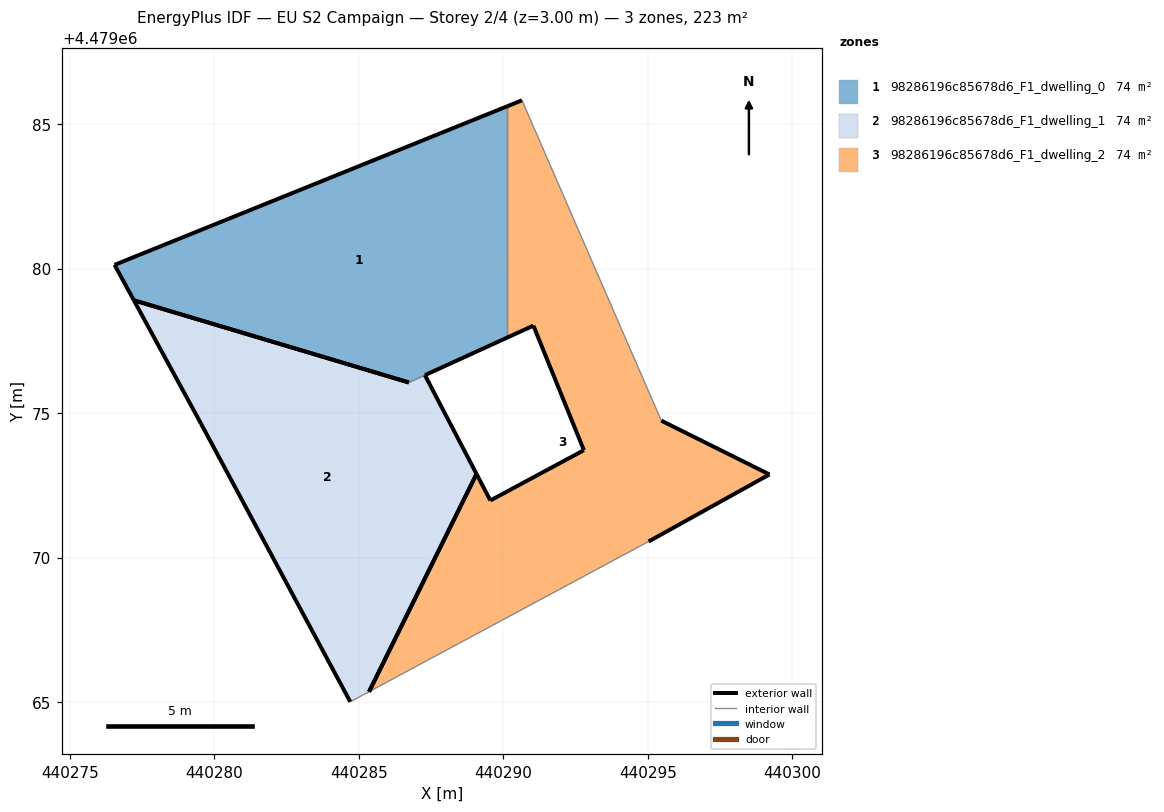
=== STOREY PLAN SPEC (per zone: floor XY polygon, exterior-wall plan segments, windows/doors) ===
zone 1: 98286196c85678d6_F1_dwelling_0  (74.0 m²)
  floor: (440290.13, 4479077.61) (440290.13, 4479085.61) (440276.55, 4479080.13) (440277.22, 4479078.90) (440286.73, 4479076.06) (440286.73, 4479076.06) (440287.29, 4479076.31) (440287.29, 4479076.31)
  exterior wall: (440286.73, 4479076.06) – (440277.22, 4479078.90)  [9.9 m]
  exterior wall: (440277.22, 4479078.90) – (440276.55, 4479080.13)  [1.4 m]
  exterior wall: (440276.55, 4479080.13) – (440290.13, 4479085.61)  [14.6 m]
  exterior wall: (440290.13, 4479077.61) – (440287.29, 4479076.31)  [3.1 m]
  exterior wall: (440287.29, 4479076.31) – (440287.29, 4479076.31)  [0.0 m]
  exterior wall: (440286.73, 4479076.06) – (440286.73, 4479076.06)  [0.0 m]
  interior walls: 2
zone 2: 98286196c85678d6_F1_dwelling_1  (74.4 m²)
  floor: (440285.36, 4479065.36) (440289.07, 4479072.89) (440287.55, 4479075.81) (440287.29, 4479076.31) (440286.73, 4479076.06) (440277.22, 4479078.90) (440279.54, 4479074.63) (440284.71, 4479065.01)
  exterior wall: (440277.22, 4479078.90) – (440286.73, 4479076.06)  [9.9 m]
  exterior wall: (440287.29, 4479076.31) – (440287.55, 4479075.81)  [0.6 m]
  exterior wall: (440287.55, 4479075.81) – (440289.08, 4479072.89)  [3.3 m]
  exterior wall: (440284.71, 4479065.01) – (440279.54, 4479074.63)  [10.9 m]
  exterior wall: (440279.54, 4479074.63) – (440277.22, 4479078.90)  [4.9 m]
  exterior wall: (440289.07, 4479072.89) – (440285.36, 4479065.36)  [8.4 m]
  interior walls: 2
zone 3: 98286196c85678d6_F1_dwelling_2  (74.2 m²)
  floor: (440295.03, 4479070.56) (440299.21, 4479072.88) (440295.47, 4479074.74) (440290.65, 4479085.82) (440290.13, 4479085.61) (440290.13, 4479077.61) (440291.04, 4479078.03) (440292.79, 4479073.71) (440289.55, 4479071.98) (440289.07, 4479072.89) (440285.36, 4479065.36)
  exterior wall: (440289.08, 4479072.89) – (440289.55, 4479071.98)  [1.0 m]
  exterior wall: (440289.55, 4479071.98) – (440292.79, 4479073.71)  [3.7 m]
  exterior wall: (440292.79, 4479073.71) – (440291.04, 4479078.03)  [4.7 m]
  exterior wall: (440291.04, 4479078.03) – (440290.13, 4479077.61)  [1.0 m]
  exterior wall: (440290.13, 4479085.61) – (440290.65, 4479085.82)  [0.6 m]
  exterior wall: (440295.47, 4479074.74) – (440299.21, 4479072.88)  [4.2 m]
  exterior wall: (440299.21, 4479072.88) – (440295.03, 4479070.56)  [4.8 m]
  exterior wall: (440285.36, 4479065.36) – (440289.08, 4479072.89)  [8.4 m]
  interior walls: 3

=== DERIVED (storey summary) ===
Building: EU S2 Campaign
Storey: 2 of 4  (floor level z = 3.00 m)
Storey gross floor area: 222.7 m²
Zones on this storey: 3
  - 98286196c85678d6_F1_dwelling_0: floor 74.0 m²; exterior wall 29.1 m (87.3 m²); WWR 0.0%
  - 98286196c85678d6_F1_dwelling_1: floor 74.4 m²; exterior wall 38.0 m (113.9 m²); WWR 0.0%
  - 98286196c85678d6_F1_dwelling_2: floor 74.2 m²; exterior wall 28.3 m (84.8 m²); WWR 0.0%
Zone adjacency (shared interzone walls):
  - 98286196c85678d6_F1_dwelling_0 ↔ 98286196c85678d6_F1_dwelling_1
  - 98286196c85678d6_F1_dwelling_0 ↔ 98286196c85678d6_F1_dwelling_2